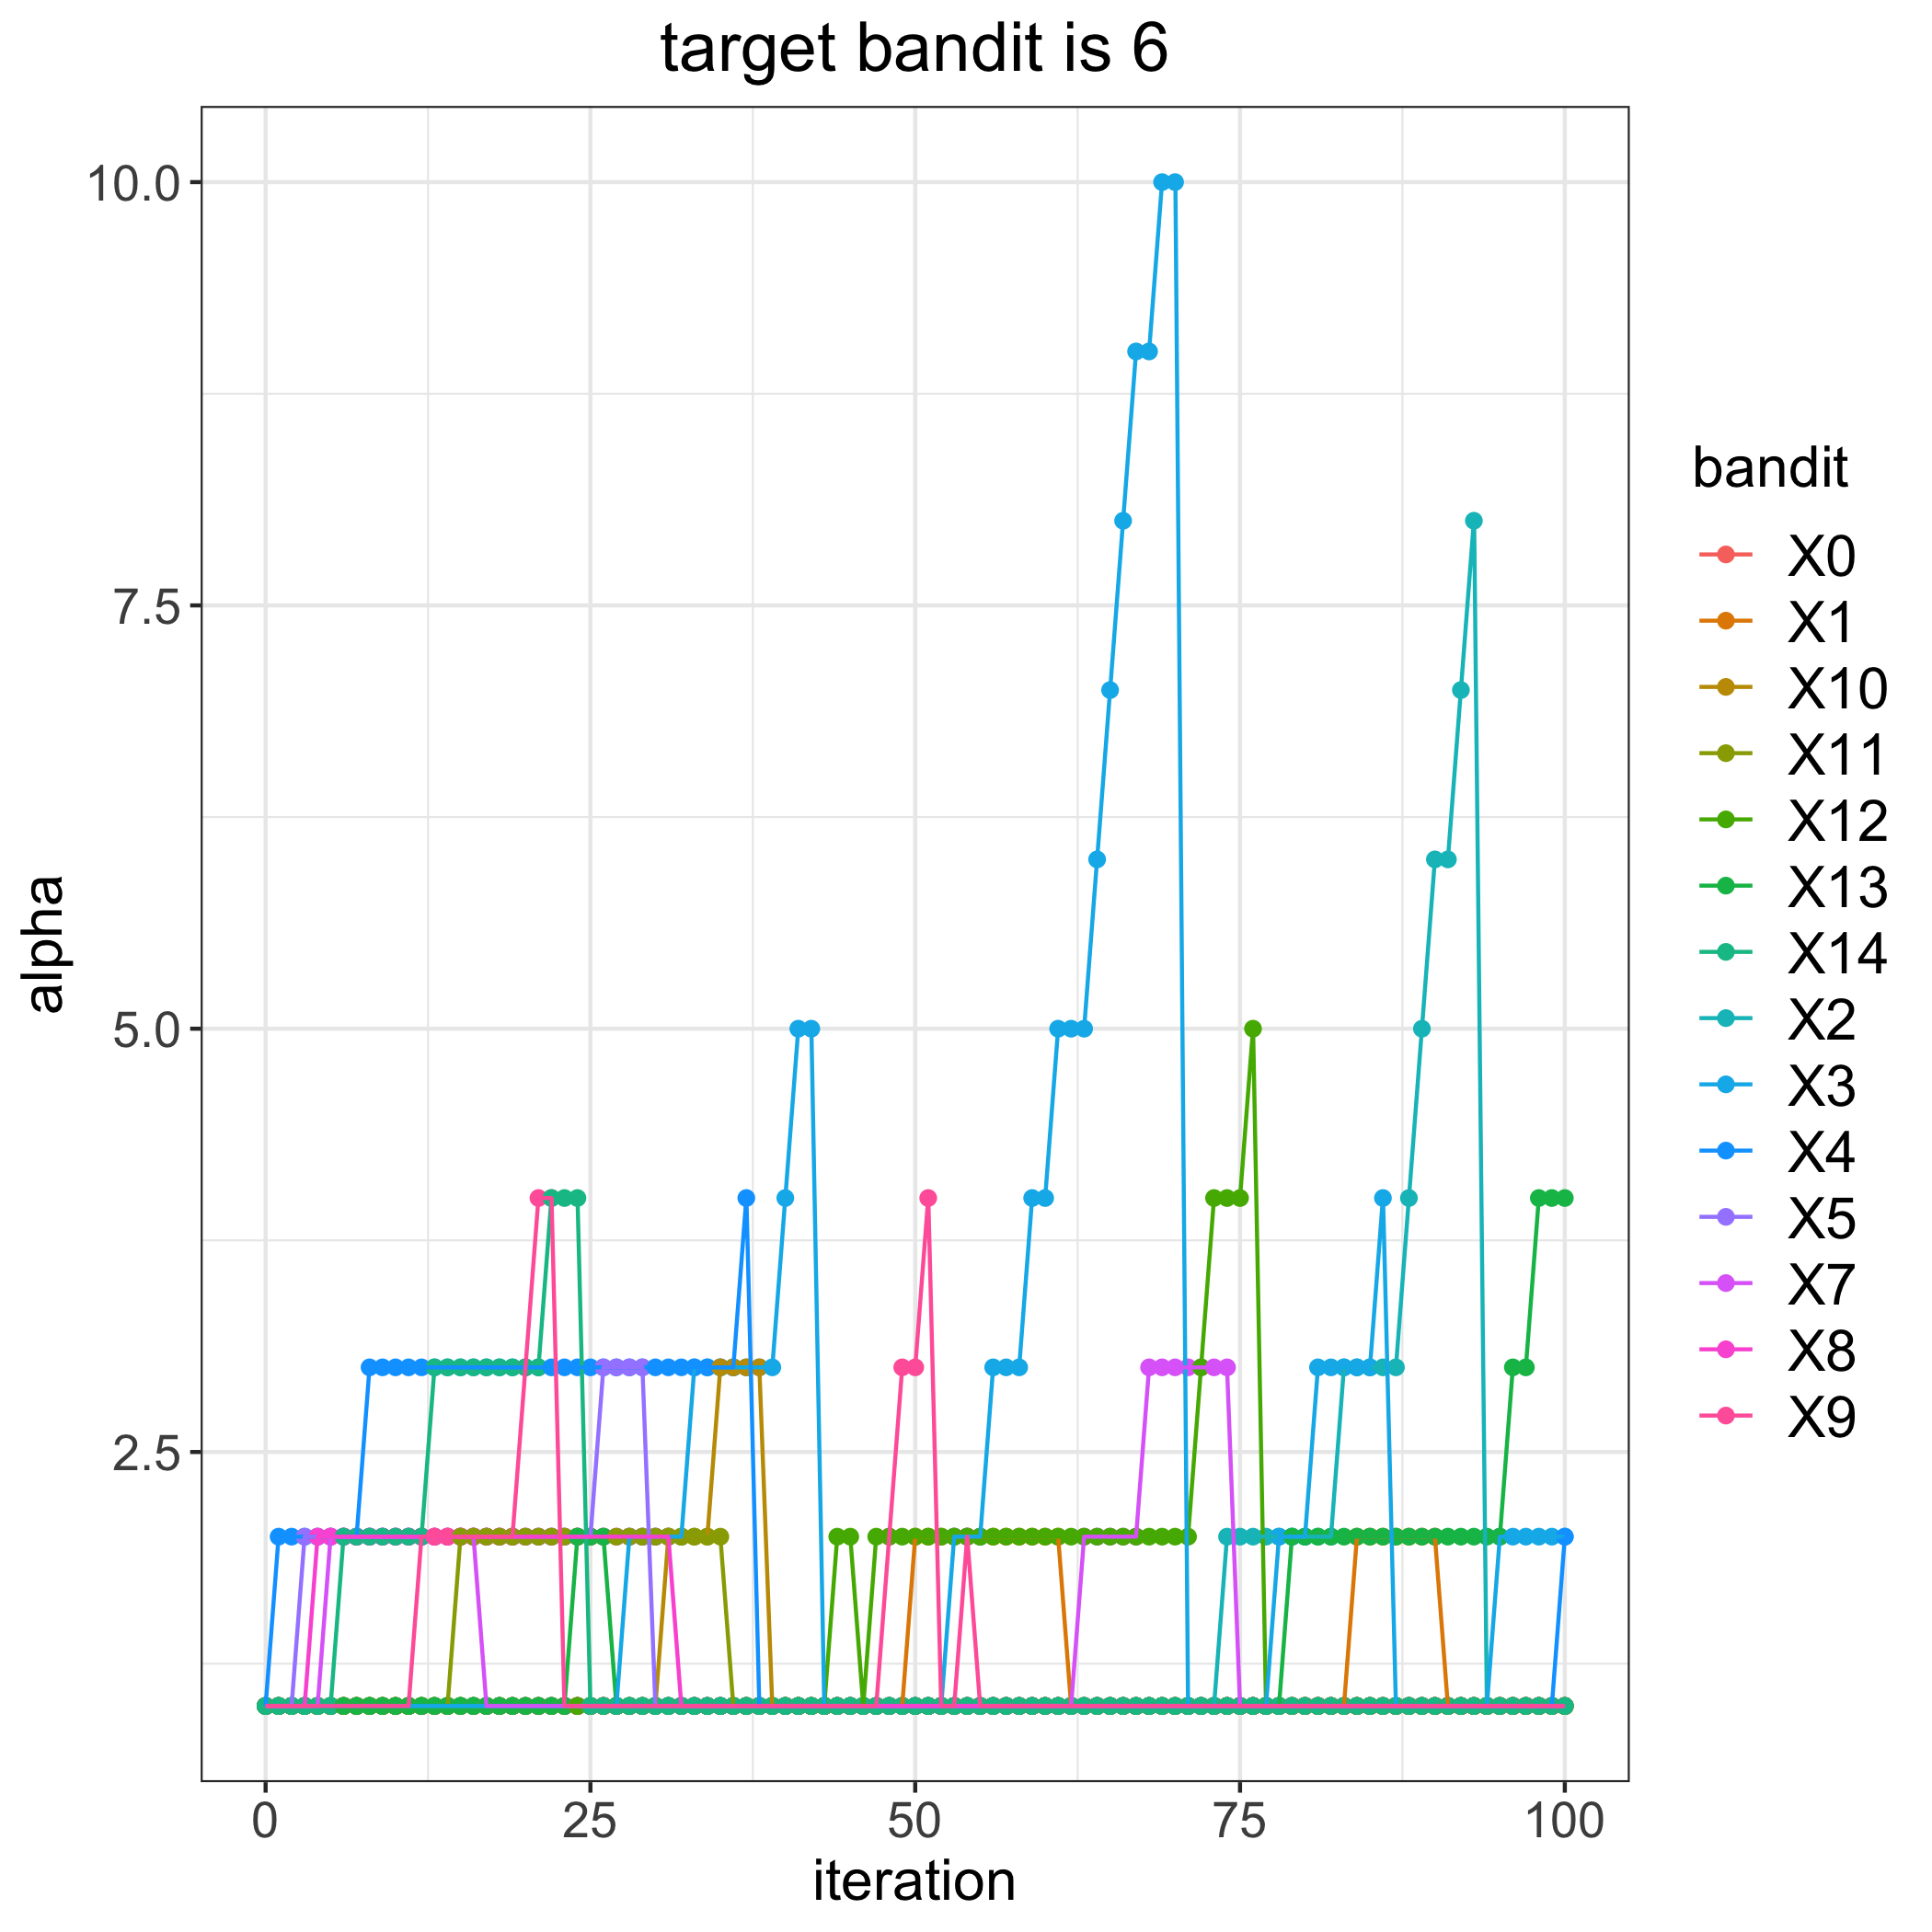

Data behind this chart, as committed beside it:
, 0, 1, 2, 3, 4, 5, 7, 8, 9, 10, 11, 12, 13, 14
0, 1, 1, 1, 1, 1, 1, 1, 1, 1, 1, 1, 1, 1, 1
1, 1, 1, 1, 1, 2, 1, 1, 1, 1, 1, 1, 1, 1, 1
2, 1, 1, 1, 1, 2, 1, 1, 1, 1, 1, 1, 1, 1, 1
3, 1, 1, 1, 1, 2, 2, 1, 1, 1, 1, 1, 1, 1, 1
4, 1, 1, 1, 1, 2, 2, 1, 2, 1, 1, 1, 1, 1, 1
5, 1, 1, 1, 1, 2, 2, 2, 2, 1, 1, 1, 1, 1, 1
6, 1, 1, 1, 1, 2, 2, 2, 2, 1, 1, 1, 1, 1, 2
7, 1, 1, 1, 1, 2, 2, 2, 2, 1, 1, 1, 1, 1, 2
8, 1, 1, 1, 1, 3, 2, 2, 2, 1, 1, 1, 1, 1, 2
9, 1, 1, 1, 1, 3, 2, 2, 2, 1, 1, 1, 1, 1, 2
10, 1, 1, 1, 1, 3, 2, 2, 2, 1, 1, 1, 1, 1, 2
11, 1, 1, 1, 1, 3, 2, 2, 2, 1, 1, 1, 1, 1, 2
12, 1, 1, 1, 1, 3, 2, 2, 2, 2, 1, 1, 1, 1, 2
13, 1, 1, 1, 1, 3, 2, 2, 2, 2, 1, 1, 1, 1, 3
14, 1, 1, 1, 1, 3, 2, 2, 2, 2, 1, 1, 1, 1, 3
15, 1, 1, 1, 1, 3, 2, 2, 2, 2, 1, 2, 1, 1, 3
16, 1, 1, 1, 1, 3, 2, 2, 2, 2, 1, 2, 1, 1, 3
17, 1, 1, 1, 1, 3, 2, 1, 2, 2, 1, 2, 1, 1, 3
18, 1, 1, 1, 1, 3, 2, 1, 2, 2, 1, 2, 1, 1, 3
19, 1, 1, 1, 1, 3, 2, 1, 2, 2, 1, 2, 1, 1, 3
20, 1, 1, 1, 1, 3, 2, 1, 2, 3, 1, 2, 1, 1, 3
21, 1, 1, 1, 1, 3, 2, 1, 2, 4, 1, 2, 1, 1, 3
22, 1, 1, 1, 1, 3, 2, 1, 2, 4, 1, 2, 1, 1, 4
23, 1, 1, 1, 1, 3, 2, 1, 2, 1, 1, 2, 1, 1, 4
24, 1, 1, 1, 1, 3, 2, 1, 2, 1, 1, 2, 1, 2, 4
25, 1, 1, 1, 1, 3, 2, 1, 2, 1, 1, 2, 1, 2, 1
26, 1, 1, 1, 1, 3, 3, 1, 2, 1, 1, 2, 1, 2, 1
27, 1, 1, 1, 1, 3, 3, 1, 2, 1, 1, 2, 1, 1, 1
28, 1, 1, 1, 2, 3, 3, 1, 2, 1, 1, 2, 1, 1, 1
29, 1, 1, 1, 2, 3, 3, 1, 2, 1, 1, 2, 1, 1, 1
30, 1, 1, 1, 2, 3, 1, 1, 2, 1, 1, 2, 1, 1, 1
31, 1, 1, 1, 2, 3, 1, 1, 2, 1, 2, 2, 1, 1, 1
32, 1, 1, 1, 2, 3, 1, 1, 1, 1, 2, 2, 1, 1, 1
33, 1, 1, 1, 3, 3, 1, 1, 1, 1, 2, 2, 1, 1, 1
34, 1, 1, 1, 3, 3, 1, 1, 1, 1, 2, 2, 1, 1, 1
35, 1, 1, 1, 3, 3, 1, 1, 1, 1, 3, 2, 1, 1, 1
36, 1, 1, 1, 3, 3, 1, 1, 1, 1, 3, 1, 1, 1, 1
37, 1, 1, 1, 3, 4, 1, 1, 1, 1, 3, 1, 1, 1, 1
38, 1, 1, 1, 3, 1, 1, 1, 1, 1, 3, 1, 1, 1, 1
39, 1, 1, 1, 3, 1, 1, 1, 1, 1, 1, 1, 1, 1, 1
40, 1, 1, 1, 4, 1, 1, 1, 1, 1, 1, 1, 1, 1, 1
41, 1, 1, 1, 5, 1, 1, 1, 1, 1, 1, 1, 1, 1, 1
42, 1, 1, 1, 5, 1, 1, 1, 1, 1, 1, 1, 1, 1, 1
43, 1, 1, 1, 1, 1, 1, 1, 1, 1, 1, 1, 1, 1, 1
44, 1, 1, 1, 1, 1, 1, 1, 1, 1, 1, 1, 2, 1, 1
45, 1, 1, 1, 1, 1, 1, 1, 1, 1, 1, 1, 2, 1, 1
46, 1, 1, 1, 1, 1, 1, 1, 1, 1, 1, 1, 1, 1, 1
47, 1, 1, 1, 1, 1, 1, 1, 1, 1, 1, 1, 2, 1, 1
48, 1, 1, 1, 1, 1, 1, 1, 1, 2, 1, 1, 2, 1, 1
49, 1, 1, 1, 1, 1, 1, 1, 1, 3, 1, 1, 2, 1, 1
50, 1, 2, 1, 1, 1, 1, 1, 1, 3, 1, 1, 2, 1, 1
51, 1, 2, 1, 1, 1, 1, 1, 1, 4, 1, 1, 2, 1, 1
52, 1, 2, 1, 1, 1, 1, 1, 1, 1, 1, 1, 2, 1, 1
53, 1, 2, 1, 2, 1, 1, 1, 1, 1, 1, 1, 2, 1, 1
54, 1, 2, 1, 2, 1, 1, 1, 1, 2, 1, 1, 2, 1, 1
55, 1, 2, 1, 2, 1, 1, 1, 1, 1, 1, 1, 2, 1, 1
56, 1, 2, 1, 3, 1, 1, 1, 1, 1, 1, 1, 2, 1, 1
57, 1, 2, 1, 3, 1, 1, 1, 1, 1, 1, 1, 2, 1, 1
58, 1, 2, 1, 3, 1, 1, 1, 1, 1, 1, 1, 2, 1, 1
59, 1, 2, 1, 4, 1, 1, 1, 1, 1, 1, 1, 2, 1, 1
... 41 more rows
